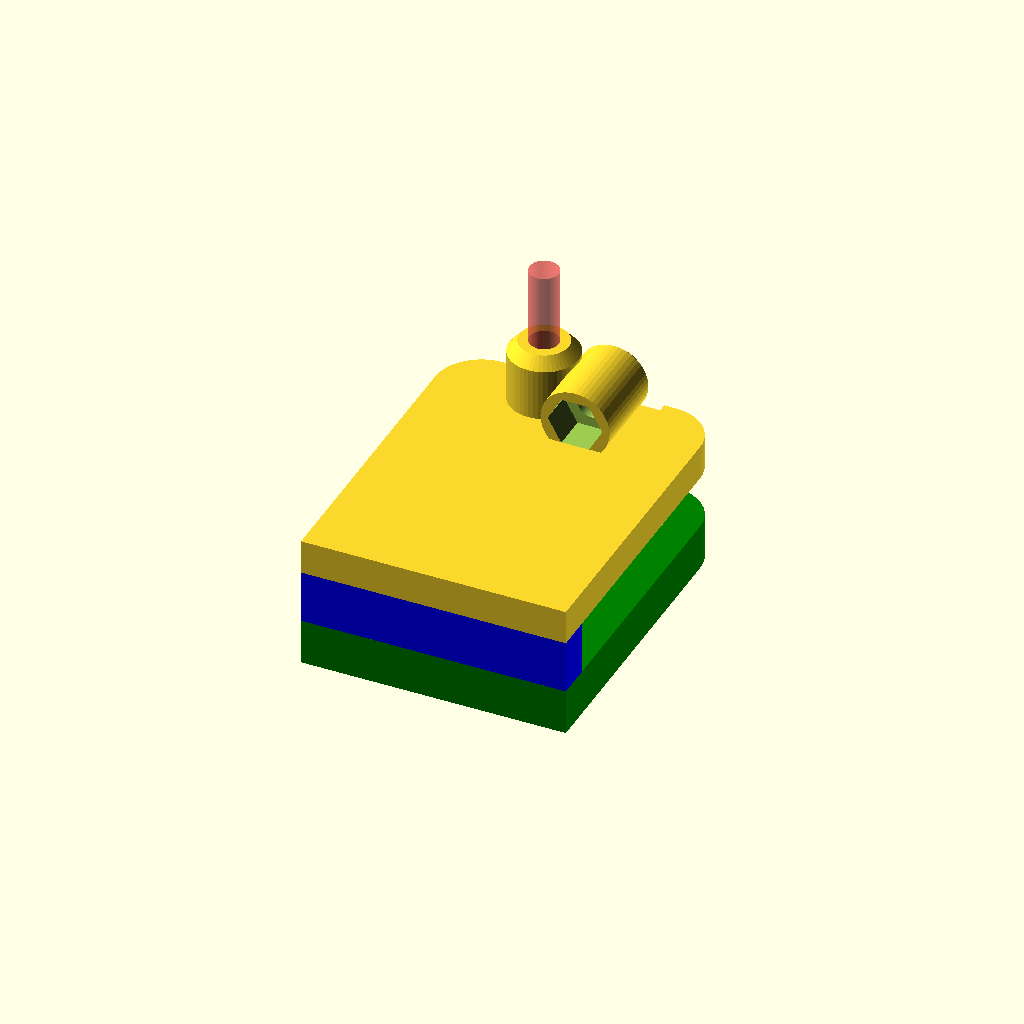
Cell 1 — every parameter at its default value.
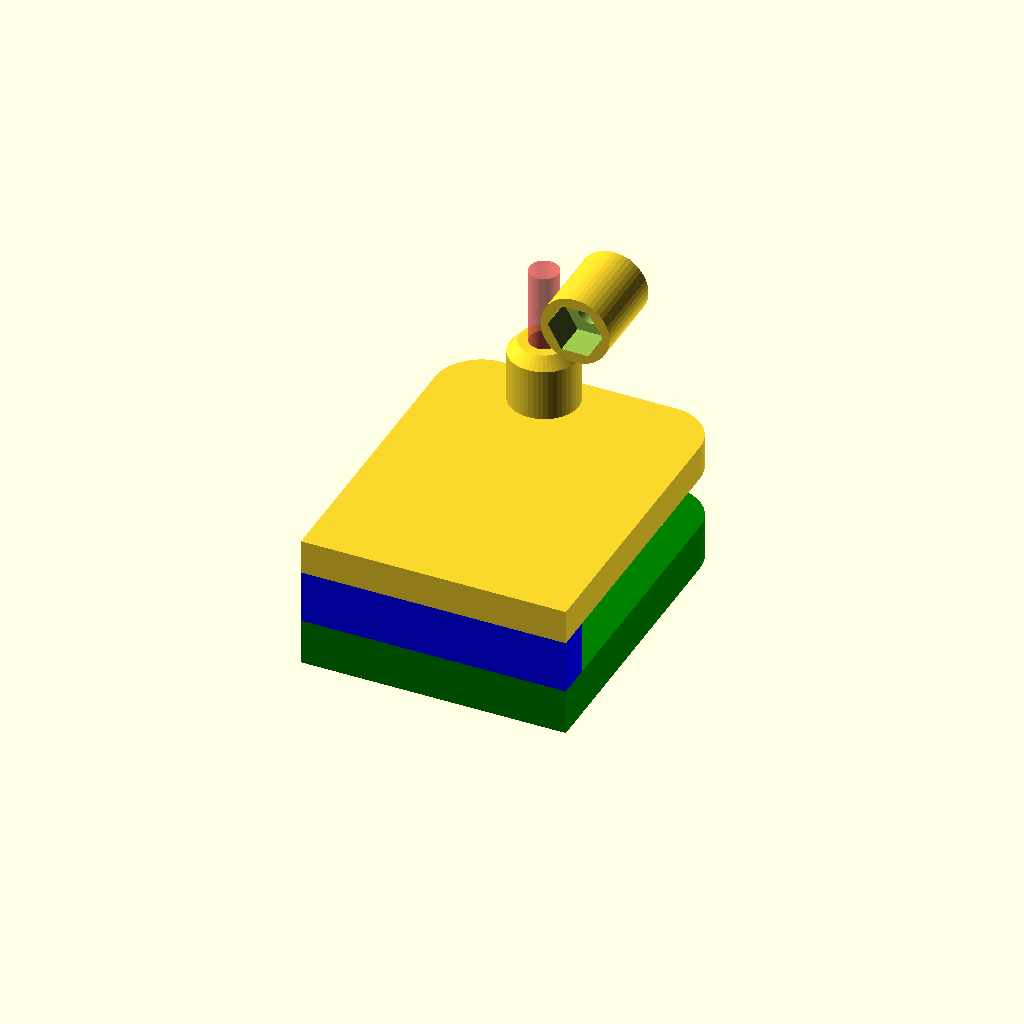
Cell 2 — hF set to 36, the other parameters unchanged.
One fixed orthographic camera (rotation 55°, 0°, 25°; colour scheme Cornfield) for every cell.
OpenSCAD source file sources_openscad/filament_holder_clamp.scad:
/*
Info: 
You need >=3 of these holders to mount a filament role on the top of the printer.
Designed for:
- two 625ZZ-Bearings 
- two ## mm M5 Screws and nuts (optional) for the bearings
- two ## mm M4 Screws for mounting

Improvement:
- wasn't there before

TODO: 
- better documentation
- strengthen role of hF
*/

hF = 18; // height of filament --> is not choosable, just as information

$fn=48;

use <misc_parts.scad>

module non_printable_parts() 
{
    translate([+5,8.5, hF-8]) rotate([-90,0,0]) bearing(5,16,5);
    translate([-5, 2,15+2]) rotate([00,0,0])   bearing(5,16,5);
    translate([0,110,hF+1]) cylinder(d=200,h=2,center=true); // filament role, bottom
}


module groundplate(height) 
{
    translate([  0,0,height/2]) cube([30,16,height], center=true);
    translate([+15,0,height/2]) cylinder(d=16,h=height,center=true);
    translate([-15,0,height/2]) cylinder(d=16,h=height,center=true); 
}

module filament_holder() 
{
    difference() 
    {
        union() 
        {
            difference() 
            {
//                groundplate(6);d
                clampplate();
                translate([5,8.5,hF-8]) rotate([90,0,0]) cylinder(d=18,h=4,center=true);
            }

            translate([+5,7.5,hF-8]) rotate([90,0,0]) cylinder(d1=8.5,d2=12,h=2.01,center=true);
            translate([-5,2.0,15+1]) rotate([00,0,0]) cylinder(d2=8.5,d1=12,h=2.01,center=true);
    
            translate([+5,-0.75,hF-8]) rotate([90,0,0]) cylinder(d=12,h=14.5,center=true);
            translate([-5,+2.00,7.5])  rotate([00,0,0]) cylinder(d=12,h=15,center=true);
        }

        translate([+5, 10, hF-8]) rotate([90,0,0]) cylinder(d=4.8,h=50,center=true);
        #translate([-5,  2,   15]) rotate([00,0,0]) cylinder(d=5.1,h=31,center=true);

//        #translate([+15, 0, 0]) rotate([00,0,0]) cylinder(d=4.3,h=40,center=true);
//        #translate([-15, 0, 0]) rotate([00,0,0]) cylinder(d=4.3,h=40,center=true);

        translate([+5, -5, hF-8]) rotate([90,0,0]) cylinder(d=9.5,h=6.1,center=true,$fn=6);
        #translate([-5, +2, 3])    rotate([00,0,0]) cylinder(d=9.9,h=6.1,center=true,$fn=6);
    }
}
//
module clampplate()
{
w=30+20;
th=8.75+0.5;
th2=8;
hull(){
color("blue") translate([0,-(w)/2,6/2]) cube([30+16,w,6],center=true);
groundplate(6);
}
color("blue") translate([0,-(w-6/2),-th/2]) cube([30+16,6,th],center=true);
color("green")
translate([0,0,-(th+th2)])
difference() {
hull(){
color("blue") translate([0,-(w)/2,th2/2]) cube([30+16,w,th2],center=true);
groundplate(th2);
}
#translate([0,-10,th2-2.5/2]) cube([12,12,2.6],center=true);
translate([0,-10,th2-4/2+0.1])
rotate([180,0,0])
#screw_M5(20);
translate([0,-10,th2-4/2-3.0])
rotate([180,0,0])
#screw_M5(20);
}
}
filament_holder();

// debug: 
//non_printable_parts();
Parameter table extracted from the source (name, type, default, range or options):
hF: number, default 18
